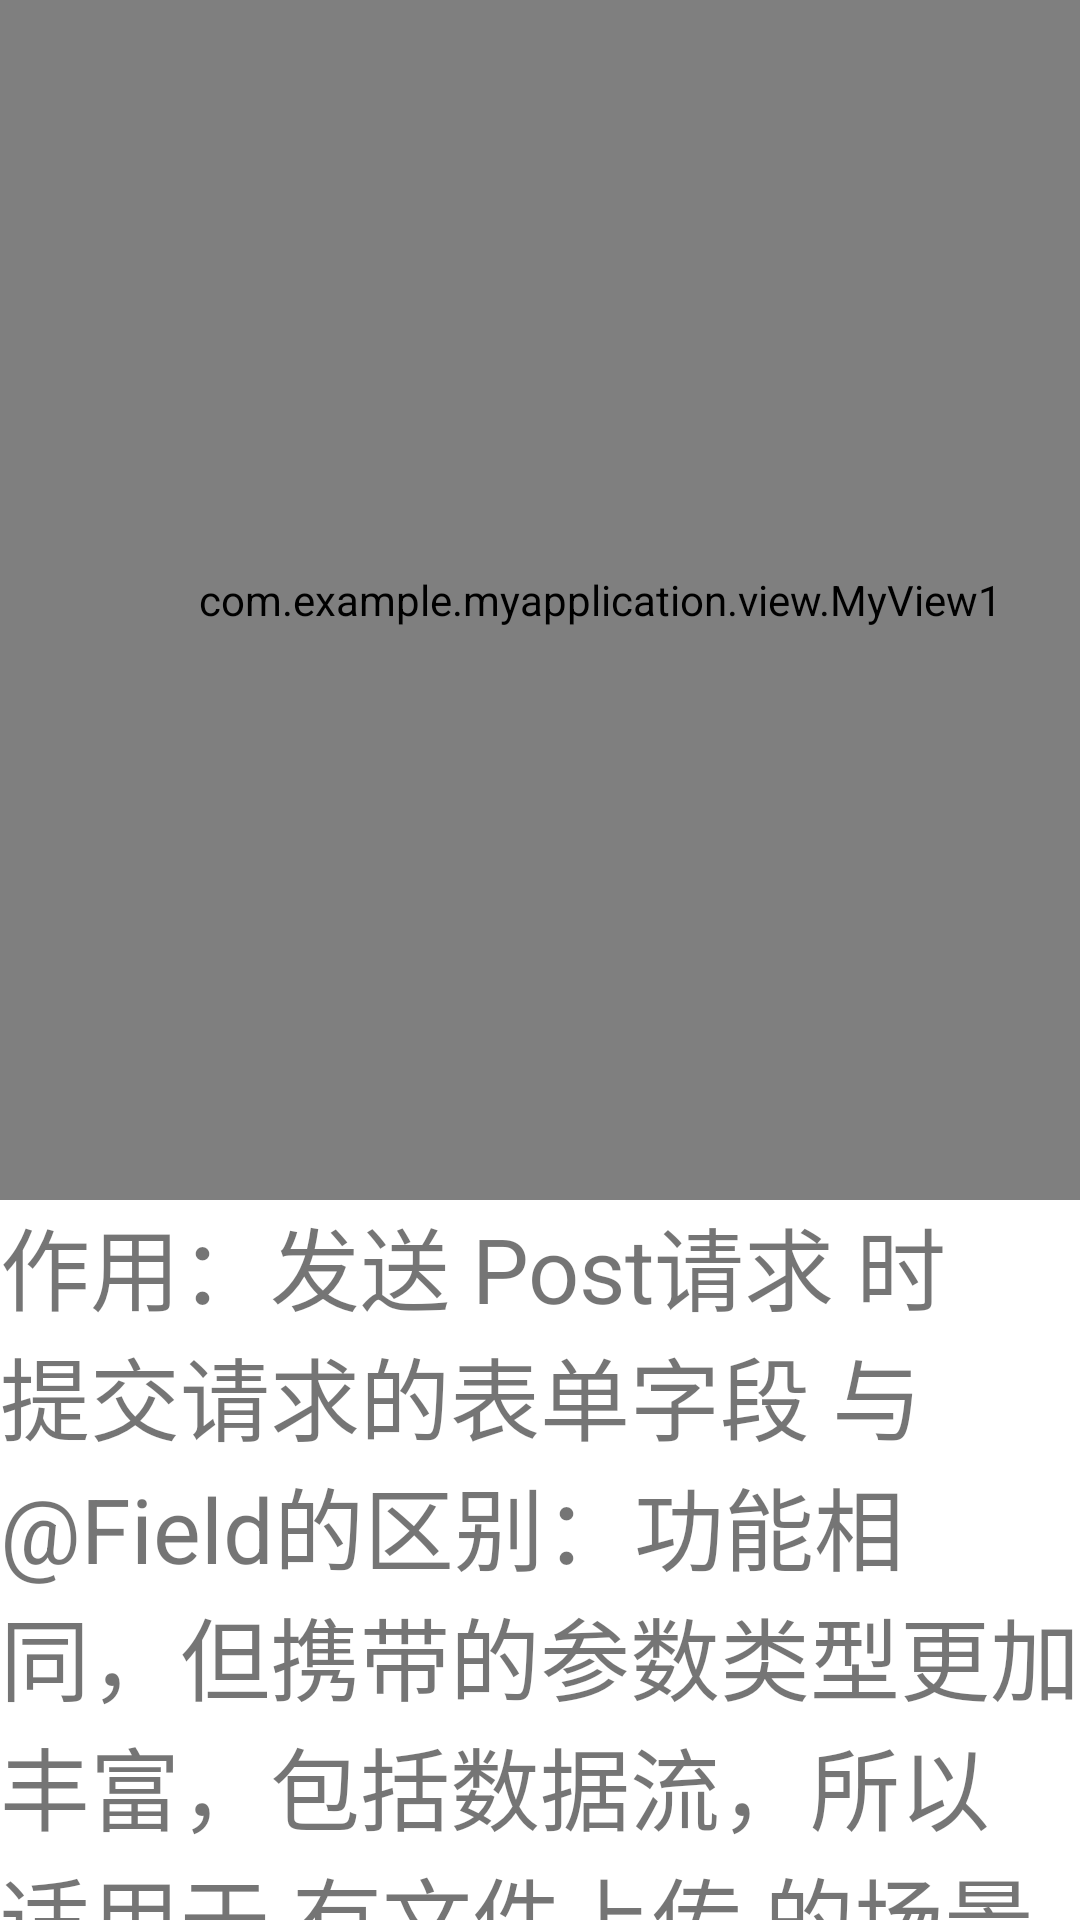

Produce the Android XML layout that renders to this screen, including the resource entries it uses.
<!-- AndroidManifest.xml: application theme AppTheme -->
<!-- res/layout/detail_video.xml -->
<?xml version="1.0" encoding="utf-8"?>
<androidx.coordinatorlayout.widget.CoordinatorLayout xmlns:android="http://schemas.android.com/apk/res/android"
    android:layout_width="match_parent"
    android:layout_height="match_parent"
    xmlns:app="http://schemas.android.com/apk/res-auto">

    <com.google.android.material.appbar.AppBarLayout
        android:clipChildren="false"
        android:id="@+id/main.appbar"
        android:layout_width="match_parent"
        android:layout_height="wrap_content">

        <com.google.android.material.appbar.CollapsingToolbarLayout

            android:fitsSystemWindows="true"
            app:layout_scrollFlags="scroll|exitUntilCollapsed|snap"
            android:minHeight="300dp"
            android:layout_width="match_parent"
            android:layout_height="wrap_content">




            <com.example.myapplication.view.MyView1
                android:layout_width="400dp"
                android:layout_height="400dp"/>


        </com.google.android.material.appbar.CollapsingToolbarLayout>
    </com.google.android.material.appbar.AppBarLayout>


    <androidx.core.widget.NestedScrollView
        android:background="@android:color/white"
        android:layout_width="match_parent"
        android:layout_height="wrap_content"
        app:layout_behavior="@string/appbar_scrolling_view_behavior">

        <TextView
            android:layout_width="wrap_content"
            android:layout_height="wrap_content"
            android:text="@string/text"
            android:textSize="30sp"
            app:layout_constraintBottom_toBottomOf="parent"
            app:layout_constraintLeft_toLeftOf="parent"
            app:layout_constraintRight_toRightOf="parent"
            app:layout_constraintTop_toTopOf="parent" />
    </androidx.core.widget.NestedScrollView>



</androidx.coordinatorlayout.widget.CoordinatorLayout>
<!-- resources referenced by this layout -->
<resources>
  <string name="text">
  
  作用：发送 Post请求 时提交请求的表单字段
  与@Field的区别：功能相同，但携带的参数类型更加丰富，包括数据流，所以适用于 有文件上传 的场景
  
  具体使用：与 @Multipart 注解配合使用
  
  
  作用：发送 Post请求 时提交请求的表单字段
  与@Field的区别：功能相同，但携带的参数类型更加丰富，包括数据流，所以适用于 有文件上传 的场景
  
  具体使用：与 @Multipart 注解配合使用
  
  
  作用：发送 Post请求 时提交请求的表单字段
  与@Field的区别：功能相同，但携带的参数类型更加丰富，包括数据流，所以适用于 有文件上传 的场景
  
  具体使用：与 @Multipart 注解配合使用
  
  
  作用：发送 Post请求 时提交请求的表单字段
  与@Field的区别：功能相同，但携带的参数类型更加丰富，包括数据流，所以适用于 有文件上传 的场景
  
  具体使用：与 @Multipart 注解配合使用
  
  
  作用：发送 Post请求 时提交请求的表单字段
  与@Field的区别：功能相同，但携带的参数类型更加丰富，包括数据流，所以适用于 有文件上传 的场景
  
  具体使用：与 @Multipart 注解配合使用
  
  
  作用：发送 Post请求 时提交请求的表单字段
  与@Field的区别：功能相同，但携带的参数类型更加丰富，包括数据流，所以适用于 有文件上传 的场景
  
  具体使用：与 @Multipart 注解配合使用
        PartMap
  
  作用：发送 Post请求 时提交请求的表单字段
  与@Field的区别：功能相同，但携带的参数类型更加丰富，包括数据流，所以适用于 有文件上传 的场景
  
  具体使用：与 @Multipart 注解配合使用
  
  
  作用：发送 Post请求 时提交请求的表单字段
  与@Field的区别：功能相同，但携带的参数类型更加丰富，包括数据流，所以适用于 有文件上传 的场景
  
  具体使用：与 @Multipart 注解配合使用
  
  
  作用：发送 Post请求 时提交请求的表单字段
  与@Field的区别：功能相同，但携带的参数类型更加丰富，包括数据流，所以适用于 有文件上传 的场景
  
  具体使用：与 @Multipart 注解配合使用
  
  
  作用：发送 Post请求 时提交请求的表单字段
  与@Field的区别：功能相同，但携带的参数类型更加丰富，包括数据流，所以适用于 有文件上传 的场景
  
  具体使用：与 @Multipart 注解配合使用
      </string>
  <style name="AppTheme" parent="Theme.AppCompat.Light.DarkActionBar">
          
          <item name="colorPrimary">@color/colorPrimary</item>
          <item name="colorPrimaryDark">@color/colorPrimaryDark</item>
          <item name="colorAccent">@color/colorAccent</item>
      </style>
  <!-- not gathered from this repository: default colours our renderer supplied (Android Studio template values) -->
  <color name="colorPrimary">#FF6200EE</color>
  <color name="colorPrimaryDark">#FF3700B3</color>
  <color name="colorAccent">#FF03DAC5</color>
</resources>
